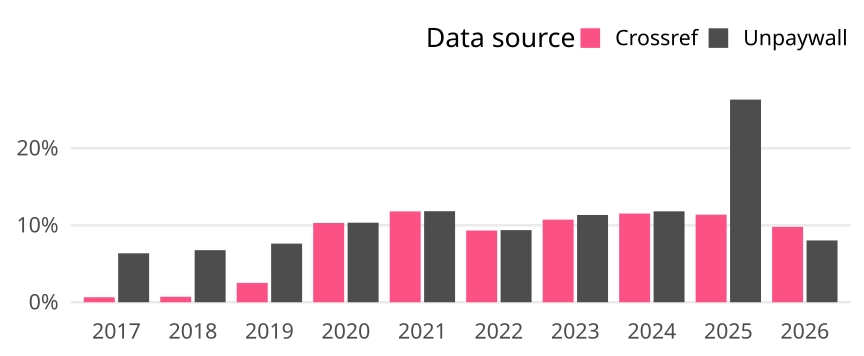

Values plotted in this chart, from the file beside it:
cr_year, cat, article_total, name, oa_articles, oa_share
2017, Global, 17459, Crossref, 113, 0.006472
2017, Global, 17459, Unpaywall, 1110, 0.06358
2018, Global, 17043, Crossref, 121, 0.0071
2018, Global, 17043, Unpaywall, 1153, 0.06765
2019, Global, 17964, Crossref, 451, 0.02511
2019, Global, 17964, Unpaywall, 1368, 0.07615
2020, Global, 17992, Crossref, 1853, 0.103
2020, Global, 17992, Unpaywall, 1859, 0.1033
2021, Global, 17107, Crossref, 2019, 0.118
2021, Global, 17107, Unpaywall, 2023, 0.1183
2022, Global, 16977, Crossref, 1581, 0.09313
2022, Global, 16977, Unpaywall, 1591, 0.09372
2023, Global, 14092, Crossref, 1512, 0.1073
2023, Global, 14092, Unpaywall, 1598, 0.1134
2024, Global, 14694, Crossref, 1693, 0.1152
2024, Global, 14694, Unpaywall, 1735, 0.1181
2025, Global, 17098, Crossref, 1945, 0.1138
2025, Global, 17098, Unpaywall, 4501, 0.2632
2026, Global, 3463, Crossref, 339, 0.09789
2026, Global, 3463, Unpaywall, 278, 0.08028
